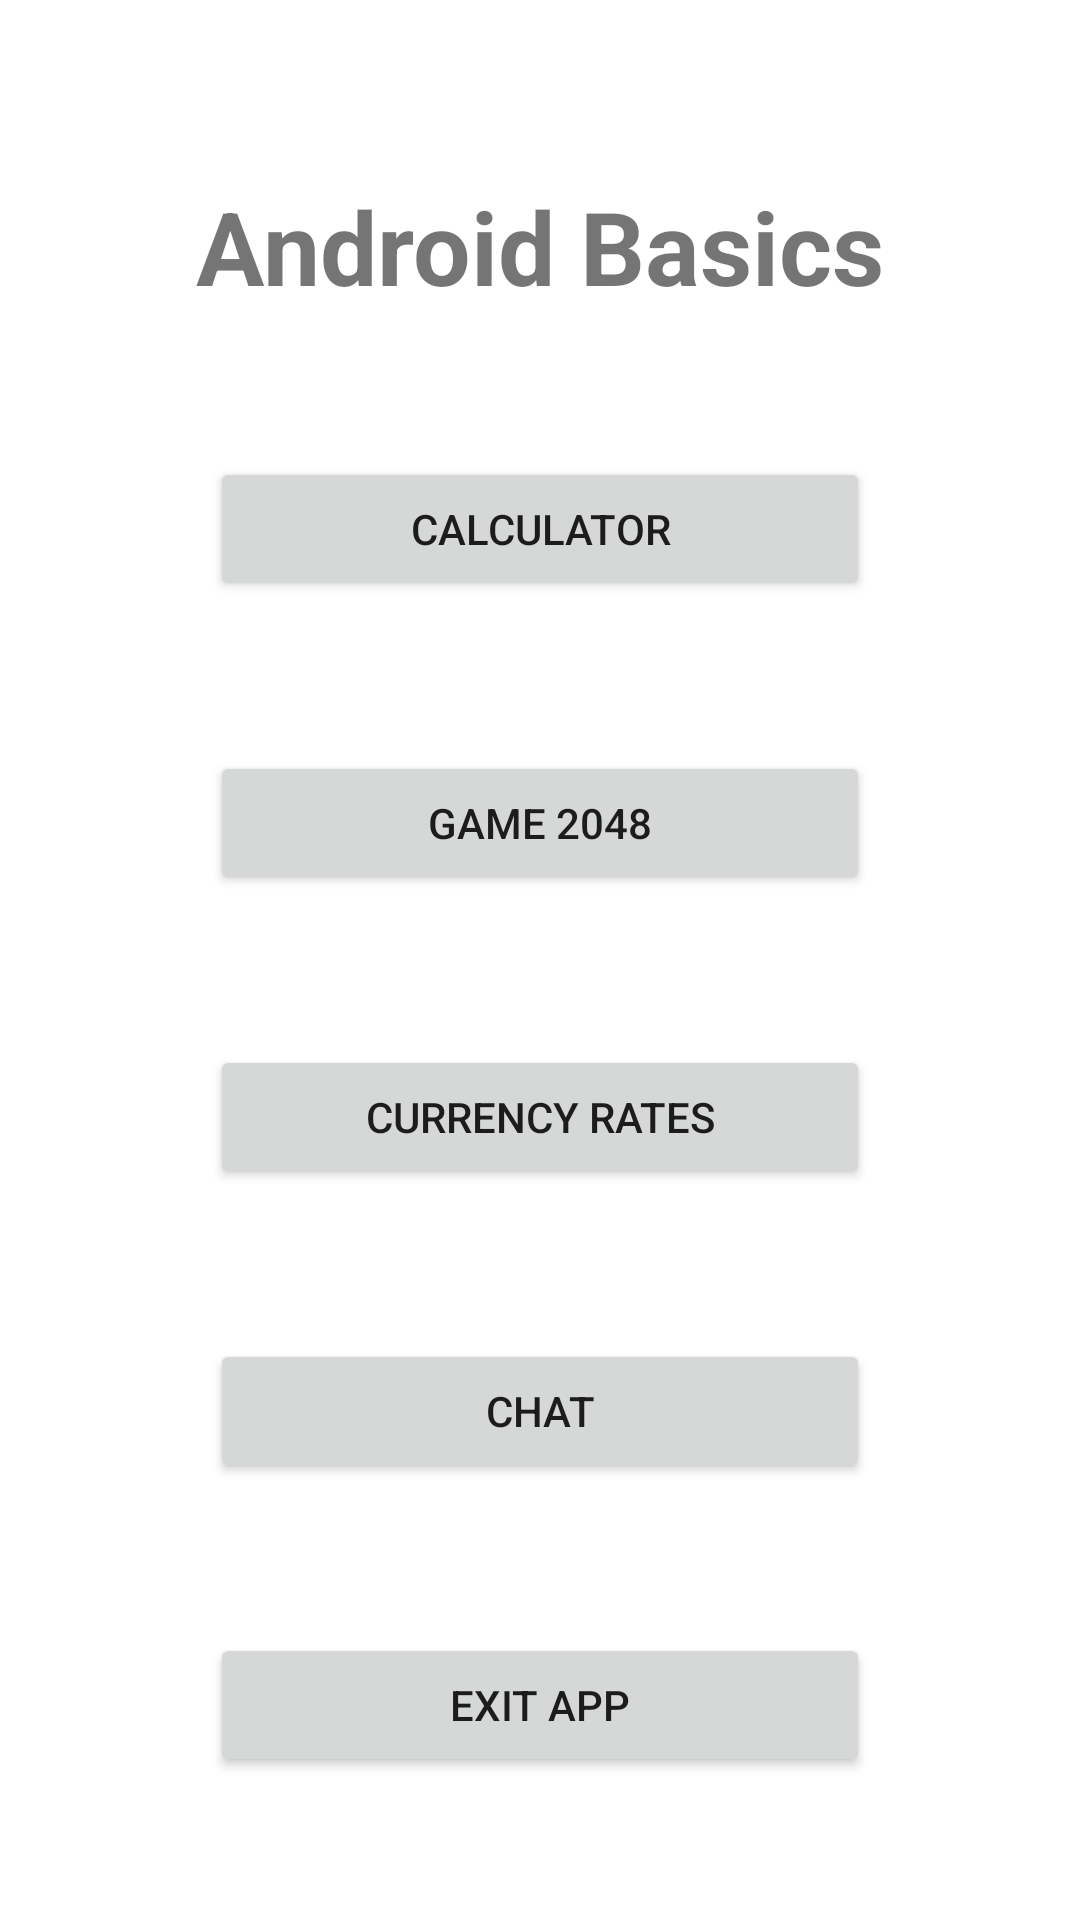

This screen was rendered from an Android layout file. Write that file and the resources it references.
<!-- AndroidManifest.xml: application theme Theme.Basics -->
<!-- res/layout/activity_main.xml -->
<?xml version="1.0" encoding="utf-8"?>
<androidx.constraintlayout.widget.ConstraintLayout
    xmlns:android="http://schemas.android.com/apk/res/android"
    xmlns:app="http://schemas.android.com/apk/res-auto"
    xmlns:tools="http://schemas.android.com/tools"
    android:layout_width="match_parent"
    android:layout_height="match_parent"
    tools:context=".MainActivity">

    <TextView
        android:id="@+id/tvHello"
        android:layout_width="wrap_content"
        android:layout_height="wrap_content"
        android:text="@string/tv_hello_text"
        android:textSize="34sp"
        android:textStyle="bold"
        app:layout_constraintBottom_toBottomOf="parent"
        app:layout_constraintEnd_toEndOf="parent"
        app:layout_constraintStart_toStartOf="parent"
        app:layout_constraintTop_toTopOf="parent"
        app:layout_constraintVertical_bias="0.1" />

    <LinearLayout
        android:layout_width="match_parent"
        android:layout_height="wrap_content"
        android:gravity="center_horizontal"
        android:orientation="vertical"
        android:layout_marginHorizontal="70dp"
        app:layout_constraintBottom_toBottomOf="parent"
        app:layout_constraintEnd_toEndOf="parent"
        app:layout_constraintStart_toStartOf="parent"
        app:layout_constraintTop_toBottomOf="@+id/tvHello">

        <Button
            android:id="@+id/calcButton"
            android:layout_width="match_parent"
            android:layout_height="wrap_content"
            android:layout_marginVertical="25dp"
            android:text="@string/btn_calc_text" />

        <Button
            android:id="@+id/game2048Button"
            android:layout_width="match_parent"
            android:layout_height="wrap_content"
            android:layout_marginVertical="25dp"
            android:text="@string/btn_2048_text" />

        <Button
            android:id="@+id/ratesButton"
            android:layout_width="match_parent"
            android:layout_height="wrap_content"
            android:layout_marginVertical="25dp"
            android:text="@string/rates_text" />

        <Button
            android:id="@+id/chatButton"
            android:layout_width="match_parent"
            android:layout_height="wrap_content"
            android:layout_marginVertical="25dp"
            android:text="@string/chat_text" />

        <Button
            android:id="@+id/exitButton"
            android:layout_width="match_parent"
            android:layout_height="wrap_content"
            android:layout_marginVertical="25dp"
            android:text="@string/btn_exit_text" />
    </LinearLayout>

</androidx.constraintlayout.widget.ConstraintLayout>
<!-- resources referenced by this layout -->
<resources>
  <string name="btn_2048_text">Game 2048</string>
  <string name="btn_calc_text">Calculator</string>
  <string name="btn_exit_text">Exit App</string>
  <string name="chat_text">Chat</string>
  <string name="rates_text">Currency rates</string>
  <string name="tv_hello_text">Android Basics</string>
  <style name="Theme.Basics" parent="Theme.MaterialComponents.DayNight.NoActionBar">
          
          <item name="colorPrimary">@color/purple_500</item>
          <item name="colorPrimaryVariant">@color/purple_700</item>
          <item name="colorOnPrimary">@color/white</item>
          
          <item name="colorSecondary">@color/teal_200</item>
          <item name="colorSecondaryVariant">@color/teal_700</item>
          <item name="colorOnSecondary">@color/black</item>
          
          <item name="android:statusBarColor">?attr/colorPrimaryVariant</item>
          
      </style>
  <color name="purple_500">#FF6200EE</color>
  <color name="purple_700">#FF3700B3</color>
  <color name="white">#FFFFFFFF</color>
  <color name="teal_200">#FF03DAC5</color>
  <color name="teal_700">#FF018786</color>
  <color name="black">#FF000000</color>
</resources>
